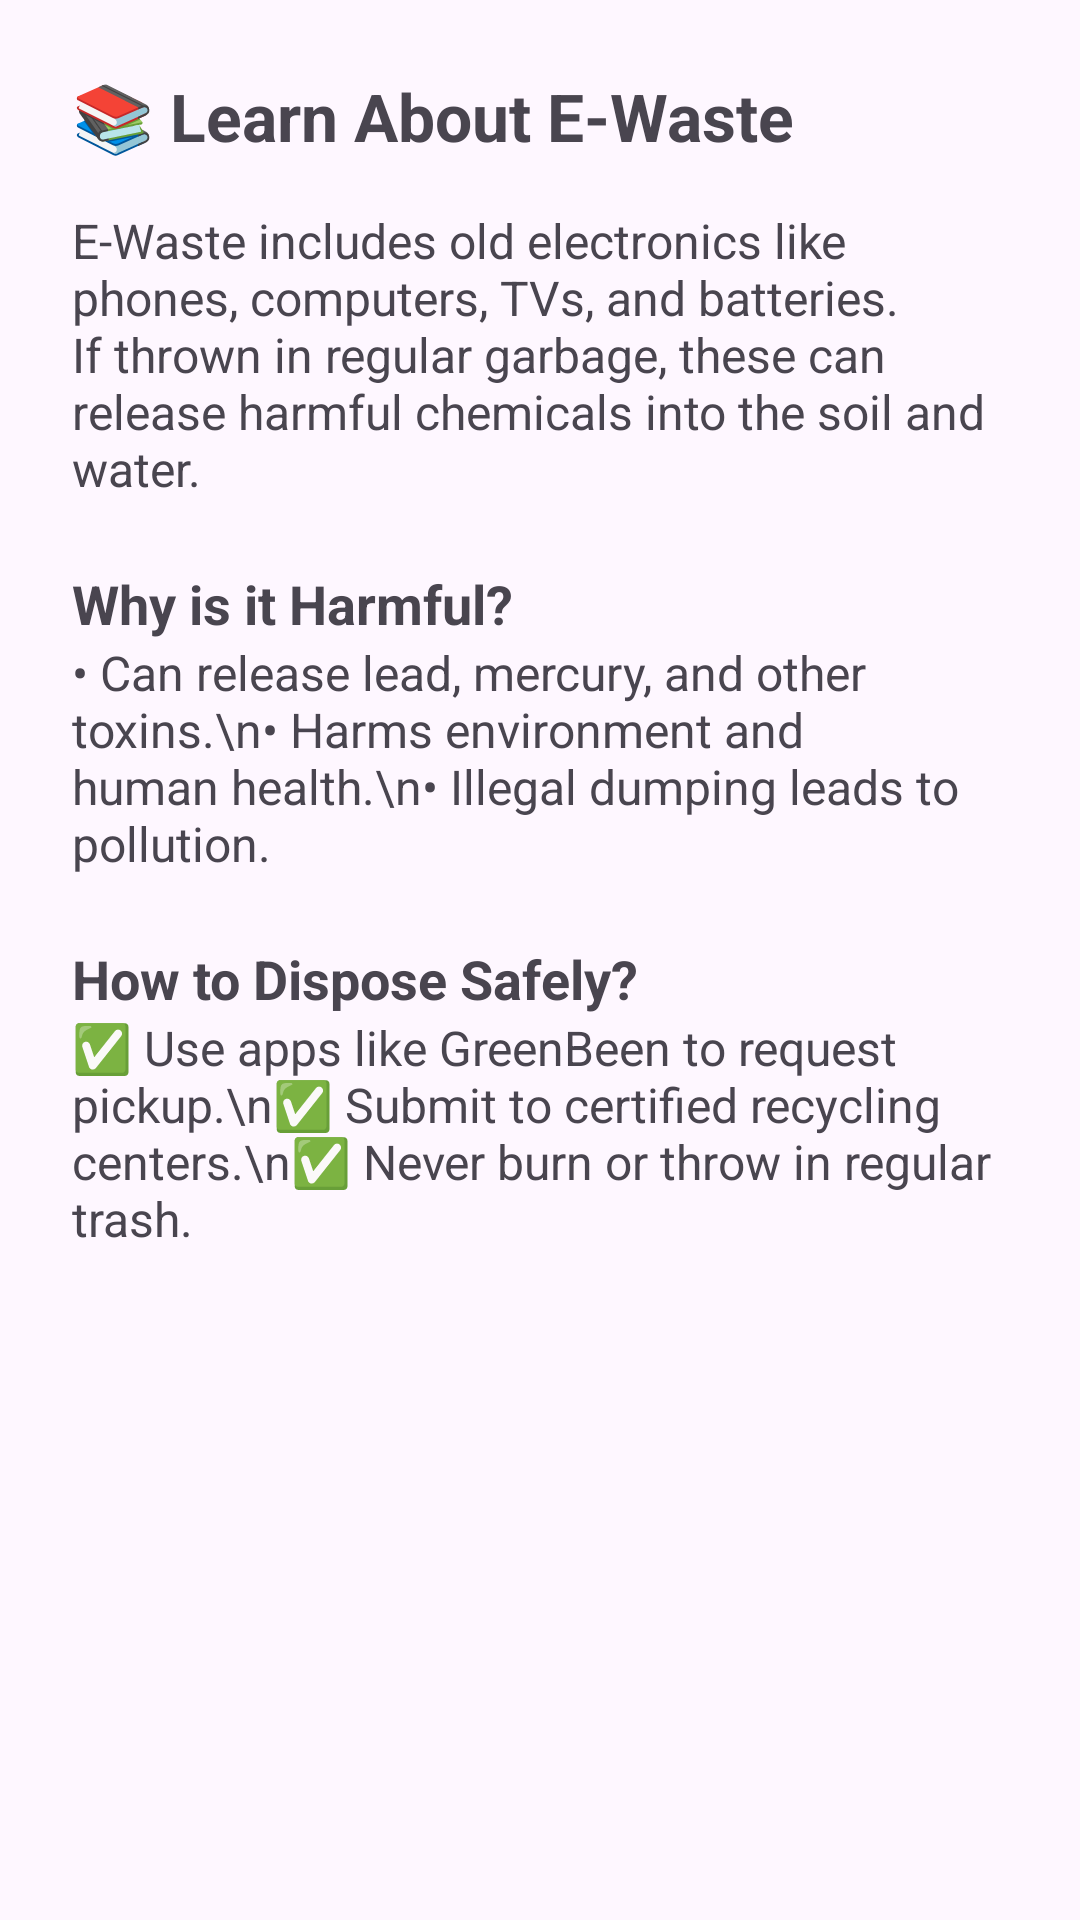

Android layout source for this screen:
<!-- AndroidManifest.xml: application theme Theme.GreenBeen -->
<!-- res/layout/fragment_learn.xml -->
<ScrollView xmlns:android="http://schemas.android.com/apk/res/android"
    android:padding="24dp"
    android:layout_width="match_parent"
    android:layout_height="match_parent">

    <LinearLayout
        android:orientation="vertical"
        android:layout_width="match_parent"
        android:layout_height="wrap_content">

        <TextView
            android:text="📚 Learn About E-Waste"
            android:textSize="22sp"
            android:textStyle="bold"
            android:layout_marginBottom="16dp"
            android:layout_width="wrap_content"
            android:layout_height="wrap_content" />

        <TextView
            android:text="E-Waste includes old electronics like phones, computers, TVs, and batteries. If thrown in regular garbage, these can release harmful chemicals into the soil and water."
            android:textSize="16sp"
            android:layout_marginBottom="12dp"
            android:layout_width="match_parent"
            android:layout_height="wrap_content" />

        <TextView
            android:text="Why is it Harmful?"
            android:textStyle="bold"
            android:textSize="18sp"
            android:layout_marginTop="10dp"
            android:layout_width="match_parent"
            android:layout_height="wrap_content" />

        <TextView
            android:text="• Can release lead, mercury, and other toxins.\n• Harms environment and human health.\n• Illegal dumping leads to pollution."
            android:textSize="16sp"
            android:layout_marginBottom="12dp"
            android:layout_width="match_parent"
            android:layout_height="wrap_content" />

        <TextView
            android:text="How to Dispose Safely?"
            android:textStyle="bold"
            android:textSize="18sp"
            android:layout_marginTop="10dp"
            android:layout_width="match_parent"
            android:layout_height="wrap_content" />

        <TextView
            android:text="✅ Use apps like GreenBeen to request pickup.\n✅ Submit to certified recycling centers.\n✅ Never burn or throw in regular trash."
            android:textSize="16sp"
            android:layout_width="match_parent"
            android:layout_height="wrap_content" />
    </LinearLayout>
</ScrollView>
<!-- resources referenced by this layout -->
<resources>
  <style name="Theme.GreenBeen" parent="Base.Theme.GreenBeen" />
  <style name="Base.Theme.GreenBeen" parent="Theme.Material3.DayNight.NoActionBar">
          
          
      </style>
</resources>
